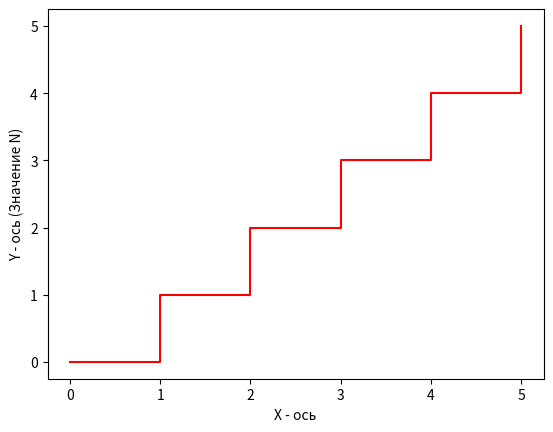

The matplotlib source for this figure:
import numpy as np
import matplotlib.pyplot as plt 

def draw_ladder(num_steps):

    x_values = np.linspace(0, num_steps, num_steps * 100 + 1)

    y_values = np.floor(x_values)

    plt.step(x_values, y_values, where = 'post', color = 'red')
    plt.xlabel('X - ось')
    plt.ylabel('Y - ось (Значение N)')


draw_ladder(5)

plt.savefig('dz_lab4dop.png')
